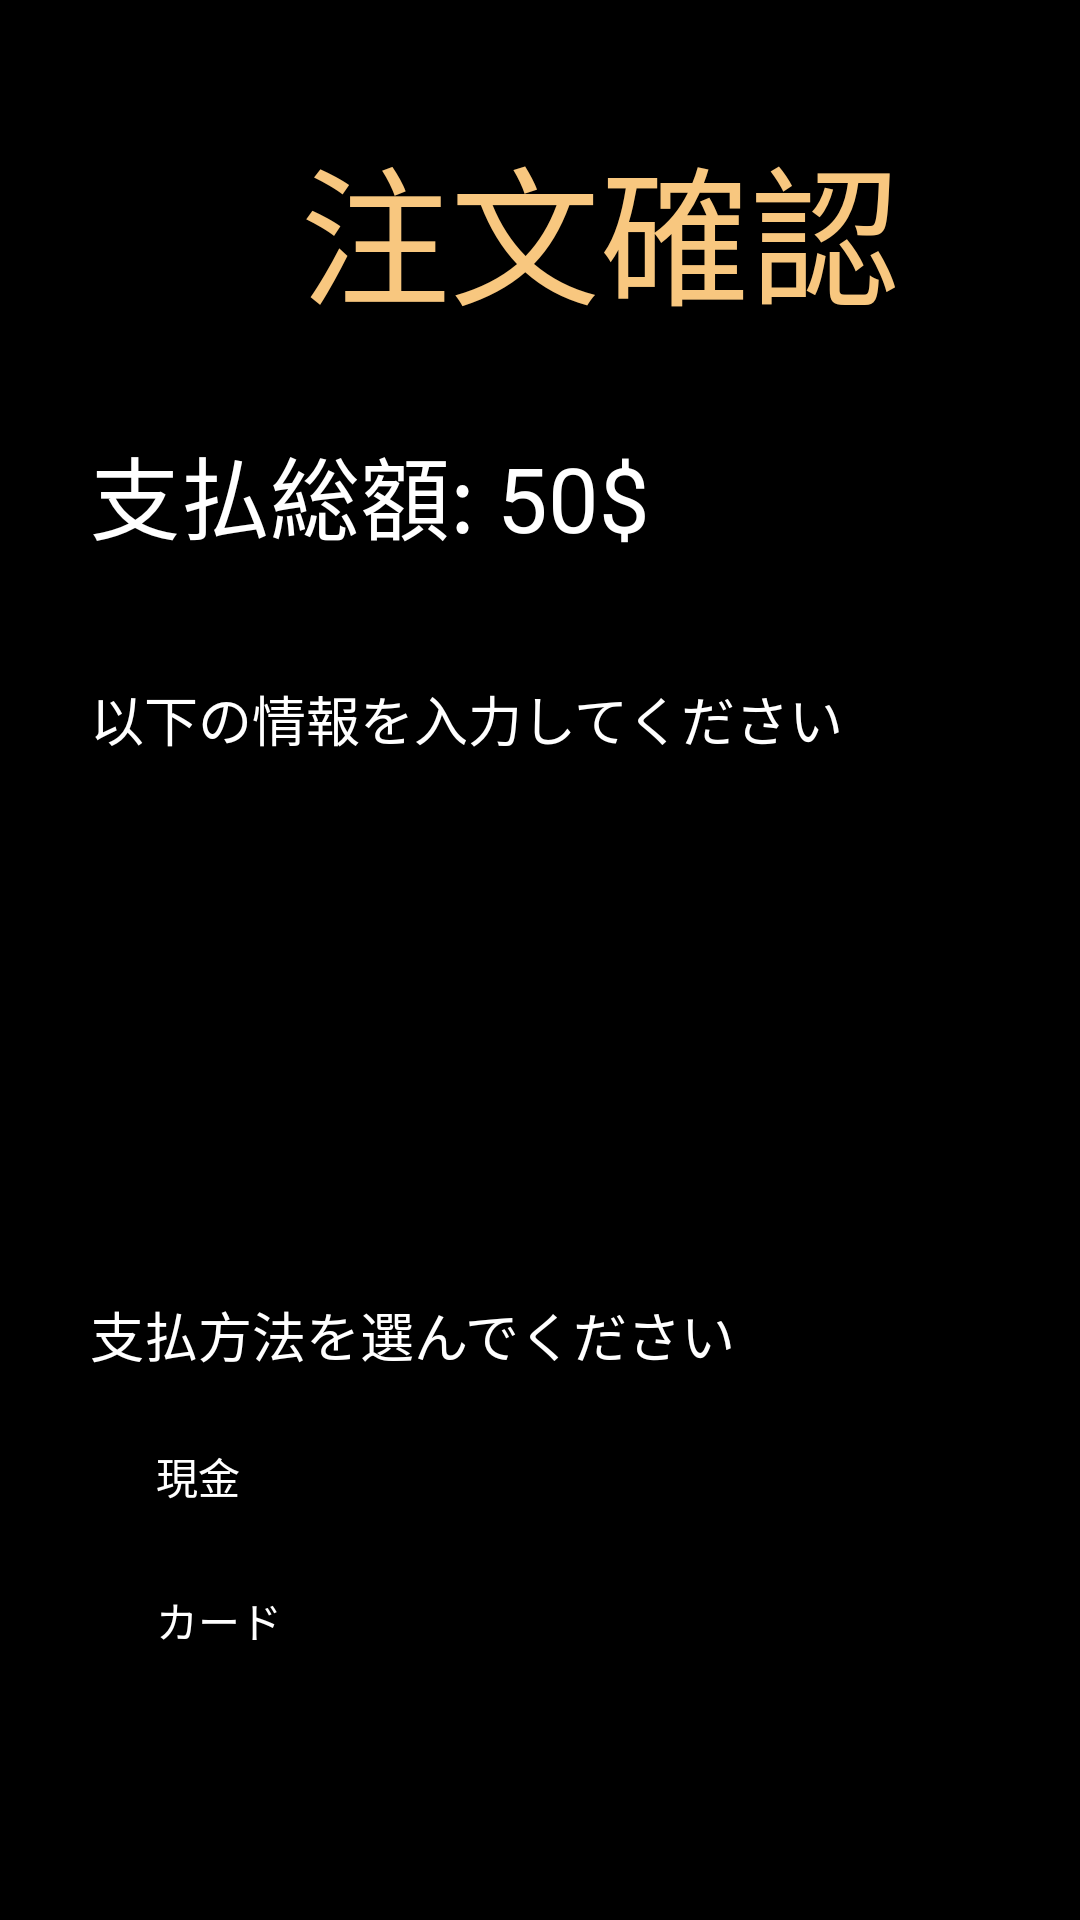

Produce the Android XML layout that renders to this screen, including the resource entries it uses.
<!-- AndroidManifest.xml: application theme Theme.Shop_App -->
<!-- res/layout/activity_order.xml -->
<?xml version="1.0" encoding="utf-8"?>
<androidx.drawerlayout.widget.DrawerLayout xmlns:android="http://schemas.android.com/apk/res/android"
    xmlns:app="http://schemas.android.com/apk/res-auto"
    xmlns:tools="http://schemas.android.com/tools"
    android:layout_width="match_parent"
    android:layout_height="match_parent"
    android:background="@color/black"
    tools:context=".OrderActivity">

    <RelativeLayout
        android:id="@+id/registerProgressLayout"
        android:layout_width="match_parent"
        android:layout_height="match_parent"
        android:background="@color/black"
        android:elevation="1dp"
        android:visibility="invisible">

        <ProgressBar
            android:layout_width="wrap_content"
            android:layout_height="wrap_content"
            android:layout_centerInParent="true" />

    </RelativeLayout>

    <LinearLayout
        android:layout_width="match_parent"
        android:layout_height="wrap_content"
        android:layout_marginTop="40dp"
        android:orientation="vertical">
        <TextView
            android:id="@+id/txtOrder"
            android:text="注文確認"
            android:layout_marginLeft="20dp"
            android:layout_marginRight="20dp"
            android:layout_width="match_parent"
            android:layout_height="wrap_content"
            android:paddingLeft="80sp"
            android:textSize="50sp"
            android:textColor="@color/teal_200"/>
        <TextView
            android:id="@+id/txtPrice"
            android:text="支払総額: 50$"
            android:layout_marginLeft="0dp"
            android:layout_marginRight="20dp"
            android:layout_width="match_parent"
            android:layout_height="wrap_content"
            android:padding="30dp"
            android:textSize="30sp"
            android:textColor="@color/white"/>
        <TextView
            android:id="@+id/txtRemind"
            android:text="以下の情報を入力してください"
            android:layout_marginLeft="20dp"
            android:layout_marginRight="20dp"
            android:layout_width="match_parent"
            android:layout_height="wrap_content"
            android:padding="10dp"
            android:textSize="18sp"
            android:textColor="@color/white"/>

        <EditText
            android:id="@+id/etName"
            android:layout_width="match_parent"
            android:layout_height="wrap_content"
            android:layout_marginLeft="20dp"
            android:layout_marginRight="20dp"
            android:background="@drawable/rounded_border_for_view"
            android:drawablePadding="4dp"
            android:hint="@string/receiver_name"
            android:inputType="text"
            android:maxLength="20"
            android:padding="10dp"
            android:textSize="18sp" />

        <EditText
            android:id="@+id/etMobileNumber"
            android:layout_width="match_parent"
            android:layout_height="wrap_content"
            android:layout_marginLeft="20dp"
            android:layout_marginTop="10dp"
            android:layout_marginRight="20dp"
            android:background="@drawable/rounded_border_for_view"
            android:drawablePadding="4dp"
            android:hint="@string/receiver_phone"
            android:inputType="number"
            android:maxLength="13"
            android:padding="10dp"
            android:textSize="18sp" />

        <EditText
            android:id="@+id/etDeliveryAddress"
            android:layout_width="match_parent"
            android:layout_height="wrap_content"
            android:layout_marginLeft="20dp"
            android:layout_marginTop="10dp"
            android:layout_marginRight="20dp"
            android:background="@drawable/rounded_border_for_view"
            android:drawablePadding="4dp"
            android:hint="@string/receiver_address"
            android:inputType="text"
            android:padding="10dp"
            android:singleLine="true"
            android:textSize="18sp" />
        <TextView
            android:id="@+id/txtPay"
            android:text="支払方法を選んでください"
            android:layout_marginLeft="20dp"
            android:layout_marginRight="20dp"
            android:layout_width="match_parent"
            android:layout_height="wrap_content"
            android:padding="10dp"
            android:textSize="18sp"
            android:textColor="@color/white"/>

        <RadioGroup
            android:id="@+id/rgPay"
            android:layout_marginLeft="20sp"
            android:layout_width="wrap_content"
            android:layout_height="wrap_content">

            <RadioButton
                android:id="@+id/money"
                android:text="@string/option_genkin"
                android:textColor="@color/white"
                android:layout_width="wrap_content"
                android:layout_height="wrap_content" />

            <RadioButton
                android:id="@+id/card"
                android:textColor="@color/white"
                android:text="@string/option_card"
                android:layout_width="wrap_content"
                android:layout_height="wrap_content"
                tools:ignore="InvalidId" />

        </RadioGroup>

        <EditText
            android:id="@+id/etCardNumber"
            android:layout_width="match_parent"
            android:layout_height="wrap_content"
            android:layout_marginLeft="20dp"
            android:layout_marginTop="10dp"
            android:layout_marginRight="20dp"
            android:background="@drawable/rounded_border_for_view"
            android:drawablePadding="4dp"
            android:hint="@string/card_number"
            android:inputType="numberPassword"
            android:maxLength="8"
            android:padding="10dp"
            android:singleLine="true"
            android:textSize="18sp" />

        <EditText
            android:id="@+id/etCardPassword"
            android:layout_width="match_parent"
            android:layout_height="wrap_content"
            android:layout_marginLeft="20dp"
            android:layout_marginTop="10dp"
            android:layout_marginRight="20dp"
            android:background="@drawable/rounded_border_for_view"
            android:drawablePadding="4dp"
            android:hint="@string/card_password"
            android:inputType="numberPassword"
            android:maxLength="8"
            android:padding="10dp"
            android:textSize="18sp" />

        <Button
            android:id="@+id/btnRegister"
            android:layout_width="match_parent"
            android:layout_height="wrap_content"
            android:layout_marginLeft="20dp"
            android:layout_marginTop="20dp"
            android:layout_marginRight="20dp"
            android:background="#e53935"
            android:text="@string/order_confirm"
            android:textColor="@color/white"
            android:textStyle="bold" />
    </LinearLayout>

</androidx.drawerlayout.widget.DrawerLayout>
<!-- resources referenced by this layout -->
<resources>
  <color name="black">#FF000000</color>
  <color name="teal_200">#F8C77F</color>
  <color name="white">#FFFFFFFF</color>
  <string name="card_number">カード番号</string>
  <string name="card_password">暗証番号</string>
  <string name="option_card">カード</string>
  <string name="option_genkin">現金</string>
  <string name="order_confirm">注文確認</string>
  <string name="receiver_address">受取住所</string>
  <string name="receiver_name">受取人</string>
  <string name="receiver_phone">受取電話番号</string>
  <style name="Theme.Shop_App" parent="Theme.MaterialComponents.DayNight.DarkActionBar">
          
          <item name="colorPrimary">@color/orange_500</item>
          <item name="colorPrimaryVariant">@color/orange_700</item>
          <item name="colorOnPrimary">@color/white</item>
          
          <item name="colorSecondary">@color/teal_200</item>
          <item name="colorSecondaryVariant">@color/teal_700</item>
          <item name="colorOnSecondary">@color/black</item>
          
          <item name="android:statusBarColor">?attr/colorPrimaryVariant</item>
          
      </style>
  <color name="orange_500">#D3B14A</color>
  <color name="orange_700">#3F51B5</color>
  <color name="teal_700">#F4D062</color>
</resources>
